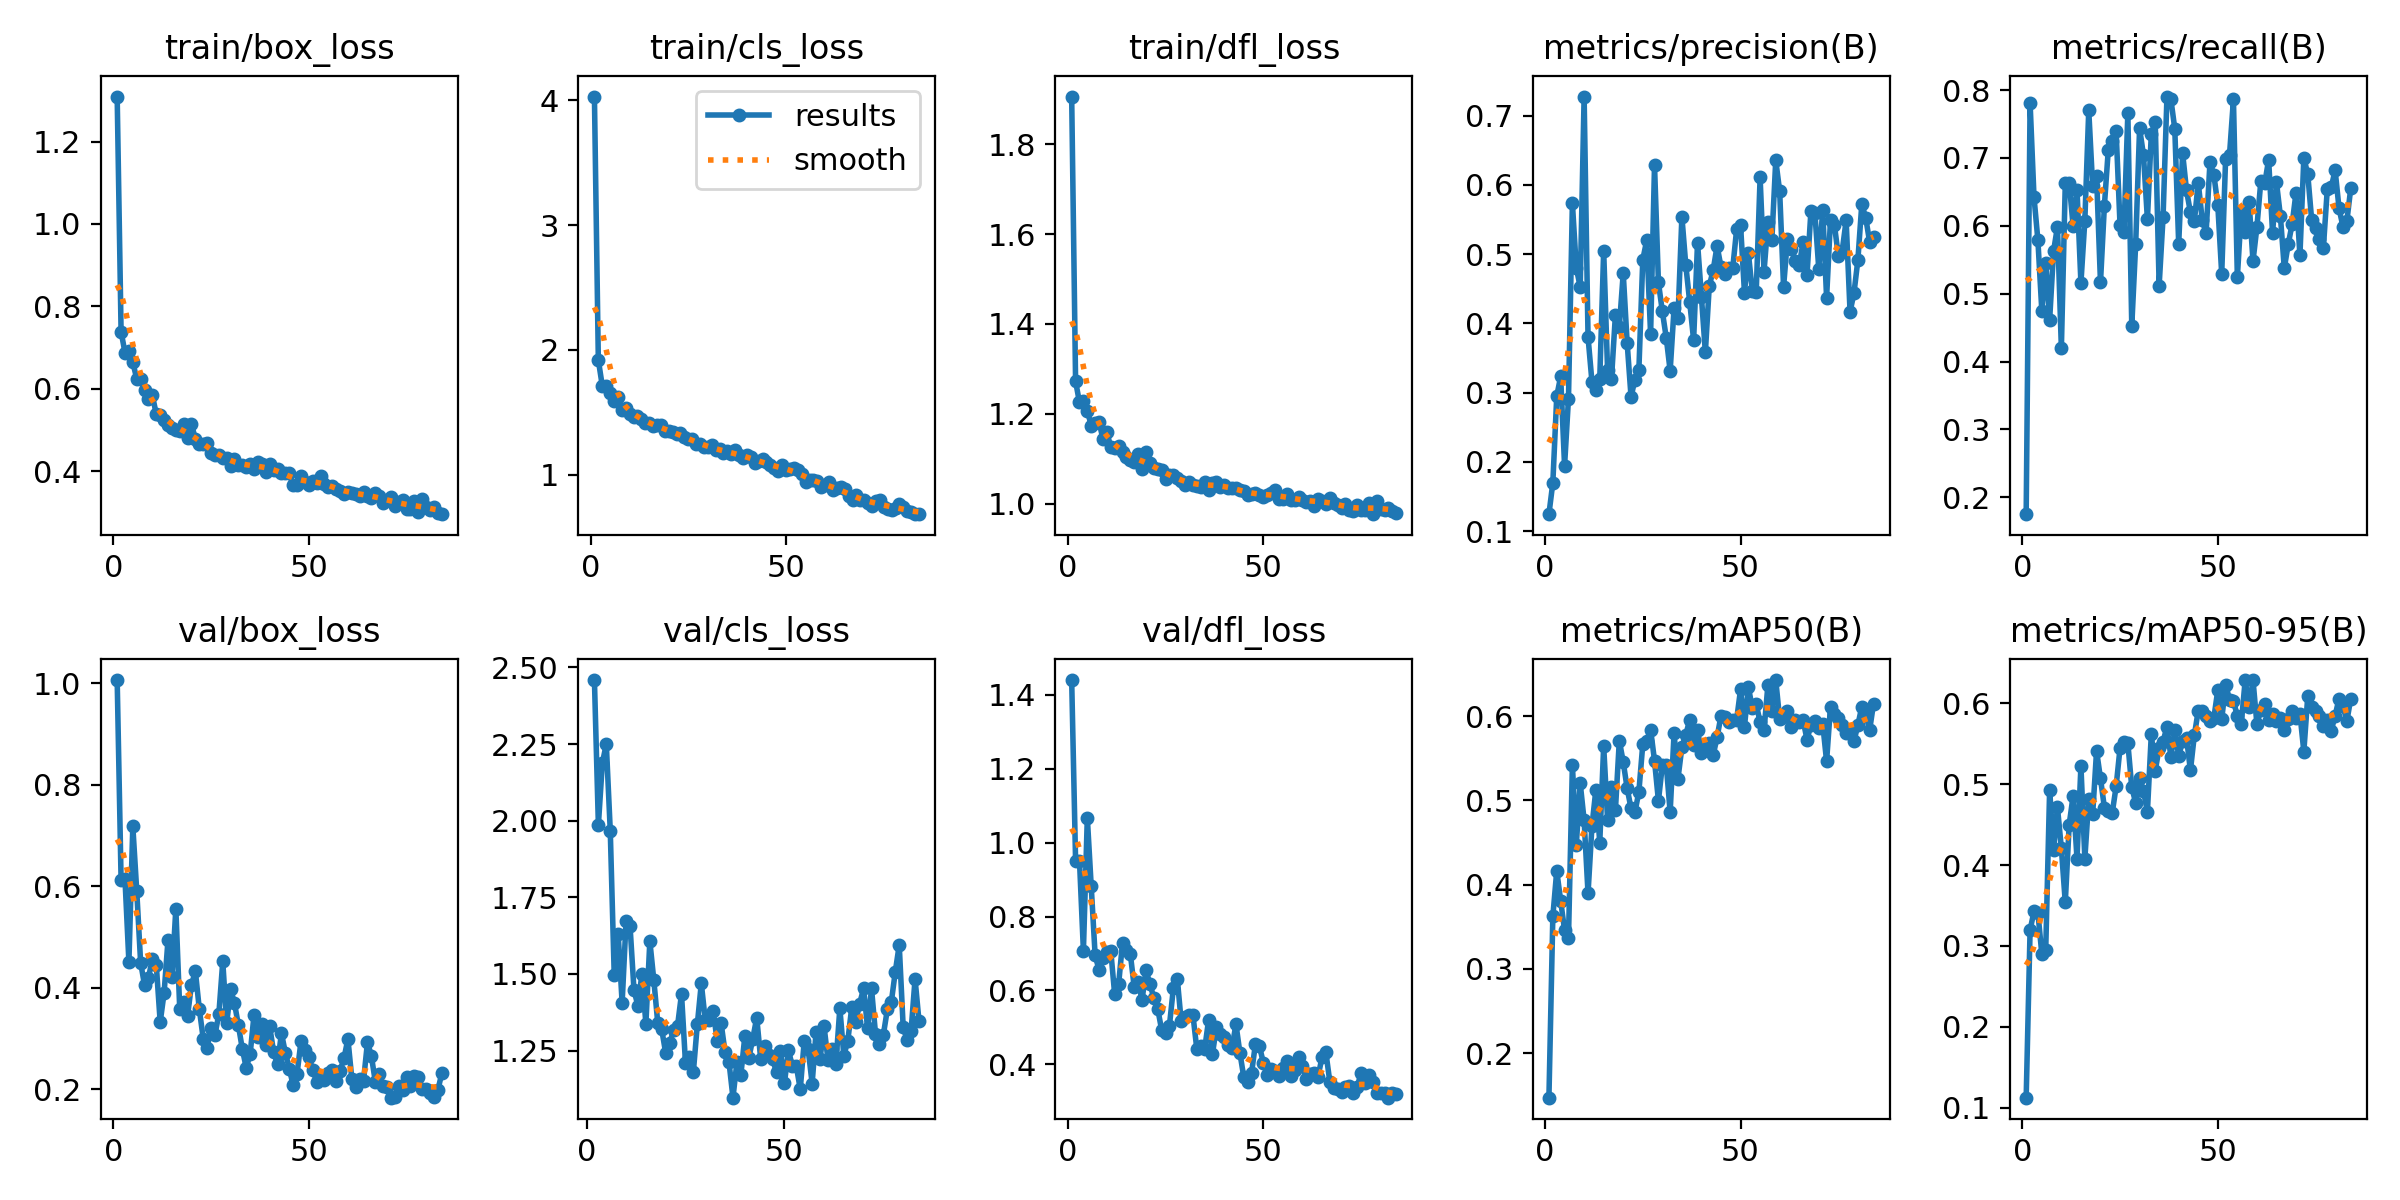

Values plotted in this chart, from the file beside it:
epoch, time, train/box_loss, train/cls_loss, train/dfl_loss, metrics/precision(B), metrics/recall(B), metrics/mAP50(B), metrics/mAP50-95(B), val/box_loss, val/cls_loss, val/dfl_loss, lr/pg0, lr/pg1, lr/pg2
1, 24.49, 1.309, 4.029, 1.906, 0.1244, 0.175, 0.1472, 0.1124, 1.006, inf, 1.44, 0.0002721, 0.0002721, 0.0002721
2, 45.64, 0.7384, 1.918, 1.272, 0.1697, 0.7815, 0.3622, 0.3196, 0.6126, 2.459, 0.951, 0.0005443, 0.0005443, 0.0005443
3, 65.6, 0.6875, 1.714, 1.225, 0.2946, 0.6425, 0.4163, 0.3427, 0.6136, 1.986, 0.9509, 0.0008111, 0.0008111, 0.0008111
4, 87.09, 0.6911, 1.708, 1.229, 0.3232, 0.5786, 0.3809, 0.3409, 0.4508, 2.188, 0.7072, 0.0008083, 0.0008083, 0.0008083
5, 107.2, 0.6637, 1.655, 1.207, 0.1944, 0.4748, 0.346, 0.2901, 0.7181, 2.25, 1.068, 0.0008, 0.0008, 0.0008
6, 128.2, 0.6243, 1.588, 1.174, 0.2913, 0.5449, 0.3362, 0.295, 0.5916, 1.968, 0.8817, 0.0007918, 0.0007918, 0.0007918
7, 147.8, 0.623, 1.618, 1.18, 0.5734, 0.4615, 0.5419, 0.4932, 0.4496, 1.498, 0.6949, 0.0007835, 0.0007835, 0.0007835
8, 169.2, 0.5962, 1.52, 1.182, 0.48, 0.5625, 0.4474, 0.4182, 0.4052, 1.631, 0.6559, 0.0007753, 0.0007753, 0.0007753
9, 189.3, 0.575, 1.534, 1.144, 0.4525, 0.5987, 0.5204, 0.4715, 0.4199, 1.406, 0.6869, 0.000767, 0.000767, 0.000767
10, 209.3, 0.5841, 1.486, 1.159, 0.7274, 0.4194, 0.4763, 0.4206, 0.4573, 1.673, 0.7034, 0.0007588, 0.0007588, 0.0007588
11, 230.5, 0.5379, 1.463, 1.126, 0.3802, 0.6625, 0.3896, 0.3537, 0.4452, 1.656, 0.7069, 0.0007505, 0.0007505, 0.0007505
12, 251.9, 0.5355, 1.473, 1.124, 0.3158, 0.6637, 0.4694, 0.45, 0.3325, 1.446, 0.5892, 0.0007423, 0.0007423, 0.0007423
13, 273.2, 0.5228, 1.444, 1.128, 0.3034, 0.6, 0.5124, 0.4855, 0.39, 1.396, 0.6163, 0.000734, 0.000734, 0.000734
14, 292.9, 0.5121, 1.413, 1.116, 0.3197, 0.6532, 0.4498, 0.4076, 0.4948, 1.501, 0.7296, 0.0007258, 0.0007258, 0.0007258
15, 313.9, 0.5057, 1.416, 1.105, 0.5048, 0.5159, 0.5646, 0.5225, 0.4204, 1.337, 0.7087, 0.0007175, 0.0007175, 0.0007175
16, 333.7, 0.4988, 1.389, 1.097, 0.332, 0.6076, 0.4767, 0.4078, 0.5558, 1.607, 0.699, 0.0007093, 0.0007093, 0.0007093
17, 353.7, 0.4975, 1.394, 1.094, 0.3201, 0.7703, 0.5153, 0.4817, 0.3578, 1.481, 0.6087, 0.0007011, 0.0007011, 0.0007011
18, 374.5, 0.5137, 1.395, 1.11, 0.4121, 0.6583, 0.4882, 0.4628, 0.3728, 1.34, 0.623, 0.0006928, 0.0006928, 0.0006928
19, 394.1, 0.4798, 1.351, 1.078, 0.3946, 0.6734, 0.5709, 0.5412, 0.3455, 1.319, 0.5745, 0.0006846, 0.0006846, 0.0006846
20, 414.8, 0.5137, 1.346, 1.116, 0.4724, 0.5165, 0.5455, 0.5071, 0.4062, 1.242, 0.6544, 0.0006763, 0.0006763, 0.0006763
21, 434.5, 0.4778, 1.343, 1.091, 0.3719, 0.6297, 0.5144, 0.4711, 0.4325, 1.274, 0.6185, 0.0006681, 0.0006681, 0.0006681
22, 454.9, 0.4667, 1.323, 1.079, 0.2937, 0.7125, 0.4904, 0.4674, 0.3584, 1.317, 0.5797, 0.0006598, 0.0006598, 0.0006598
23, 474.7, 0.4658, 1.334, 1.077, 0.3188, 0.725, 0.4862, 0.4642, 0.3001, 1.331, 0.5506, 0.0006516, 0.0006516, 0.0006516
24, 495.9, 0.4686, 1.3, 1.076, 0.3326, 0.7395, 0.5101, 0.4971, 0.2819, 1.435, 0.4934, 0.0006433, 0.0006433, 0.0006433
25, 515.4, 0.443, 1.284, 1.056, 0.4918, 0.6011, 0.5665, 0.5446, 0.3215, 1.21, 0.4842, 0.0006351, 0.0006351, 0.0006351
26, 536.5, 0.4385, 1.287, 1.065, 0.5197, 0.5914, 0.5707, 0.552, 0.3072, 1.229, 0.5051, 0.0006268, 0.0006268, 0.0006268
27, 556.6, 0.4396, 1.245, 1.064, 0.3841, 0.7662, 0.5839, 0.5508, 0.3484, 1.182, 0.6059, 0.0006186, 0.0006186, 0.0006186
28, 577, 0.4327, 1.243, 1.058, 0.6284, 0.4522, 0.5471, 0.4959, 0.4519, 1.336, 0.632, 0.0006103, 0.0006103, 0.0006103
29, 597.5, 0.4327, 1.224, 1.05, 0.4591, 0.573, 0.4995, 0.4771, 0.3301, 1.469, 0.5171, 0.0006021, 0.0006021, 0.0006021
30, 617.1, 0.4118, 1.225, 1.042, 0.4172, 0.7439, 0.5416, 0.5079, 0.3973, 1.35, 0.5291, 0.0005938, 0.0005938, 0.0005938
31, 637.4, 0.4282, 1.235, 1.048, 0.3792, 0.7039, 0.542, 0.4914, 0.3696, 1.35, 0.533, 0.0005856, 0.0005856, 0.0005856
32, 657, 0.4145, 1.194, 1.043, 0.3314, 0.6096, 0.4861, 0.4658, 0.326, 1.38, 0.5343, 0.0005774, 0.0005774, 0.0005774
33, 677.5, 0.4157, 1.202, 1.04, 0.4216, 0.736, 0.5797, 0.5619, 0.2795, 1.283, 0.4416, 0.0005691, 0.0005691, 0.0005691
34, 696.9, 0.4088, 1.17, 1.038, 0.4079, 0.7528, 0.5258, 0.5166, 0.2426, 1.34, 0.4502, 0.0005609, 0.0005609, 0.0005609
35, 717.4, 0.4175, 1.19, 1.048, 0.554, 0.512, 0.5631, 0.5446, 0.2695, 1.245, 0.4409, 0.0005526, 0.0005526, 0.0005526
36, 736.6, 0.4042, 1.163, 1.032, 0.4838, 0.6125, 0.5781, 0.5524, 0.3471, 1.212, 0.5193, 0.0005444, 0.0005444, 0.0005444
37, 757.5, 0.4211, 1.197, 1.045, 0.4307, 0.7906, 0.5953, 0.5712, 0.3038, 1.096, 0.4283, 0.0005361, 0.0005361, 0.0005361
38, 777.1, 0.4165, 1.161, 1.05, 0.3757, 0.7866, 0.5661, 0.5338, 0.3286, 1.213, 0.4999, 0.0005279, 0.0005279, 0.0005279
39, 797.5, 0.3986, 1.132, 1.037, 0.5165, 0.743, 0.5832, 0.5664, 0.2877, 1.171, 0.4834, 0.0005196, 0.0005196, 0.0005196
40, 816.9, 0.4169, 1.156, 1.043, 0.438, 0.5732, 0.5567, 0.5351, 0.3239, 1.297, 0.475, 0.0005114, 0.0005114, 0.0005114
41, 837.4, 0.4033, 1.141, 1.036, 0.3581, 0.7073, 0.5658, 0.5528, 0.2738, 1.225, 0.4536, 0.0005031, 0.0005031, 0.0005031
42, 857, 0.4054, 1.09, 1.036, 0.4539, 0.6522, 0.568, 0.5572, 0.2494, 1.288, 0.4432, 0.0004949, 0.0004949, 0.0004949
43, 877, 0.3958, 1.105, 1.035, 0.4769, 0.6198, 0.5538, 0.5171, 0.3106, 1.357, 0.5094, 0.0004866, 0.0004866, 0.0004866
44, 897.3, 0.3942, 1.123, 1.03, 0.5117, 0.6069, 0.5747, 0.5604, 0.2724, 1.223, 0.4321, 0.0004784, 0.0004784, 0.0004784
45, 917, 0.3951, 1.098, 1.028, 0.4813, 0.6636, 0.6006, 0.591, 0.2409, 1.266, 0.366, 0.0004701, 0.0004701, 0.0004701
46, 937.7, 0.3653, 1.073, 1.02, 0.4712, 0.6093, 0.5994, 0.5907, 0.2083, 1.235, 0.3528, 0.0004619, 0.0004619, 0.0004619
47, 957.5, 0.3668, 1.052, 1.022, 0.48, 0.5889, 0.5929, 0.5846, 0.2308, 1.221, 0.3769, 0.0004537, 0.0004537, 0.0004537
48, 978, 0.3891, 1.029, 1.024, 0.4795, 0.6939, 0.5958, 0.5777, 0.2947, 1.18, 0.4562, 0.0004454, 0.0004454, 0.0004454
49, 997.1, 0.3747, 1.076, 1.02, 0.5358, 0.6749, 0.5957, 0.5823, 0.2779, 1.248, 0.4502, 0.0004372, 0.0004372, 0.0004372
50, 1018, 0.3672, 1.04, 1.015, 0.5419, 0.6306, 0.6316, 0.6163, 0.264, 1.143, 0.4044, 0.0004289, 0.0004289, 0.0004289
51, 1037, 0.3772, 1.047, 1.019, 0.4445, 0.5291, 0.5875, 0.5802, 0.2387, 1.252, 0.3698, 0.0004207, 0.0004207, 0.0004207
52, 1058, 0.3714, 1.049, 1.024, 0.5012, 0.6992, 0.6342, 0.623, 0.2154, 1.199, 0.387, 0.0004124, 0.0004124, 0.0004124
53, 1078, 0.388, 1.039, 1.032, 0.4473, 0.7051, 0.61, 0.6046, 0.2236, 1.199, 0.383, 0.0004042, 0.0004042, 0.0004042
54, 1098, 0.3693, 1.003, 1.011, 0.4446, 0.7863, 0.6143, 0.6029, 0.2184, 1.124, 0.3688, 0.0003959, 0.0003959, 0.0003959
55, 1118, 0.3615, 0.944, 1.011, 0.6107, 0.5248, 0.5927, 0.5841, 0.2332, 1.281, 0.3895, 0.0003877, 0.0003877, 0.0003877
56, 1138, 0.3645, 0.955, 1.022, 0.4743, 0.6205, 0.583, 0.5748, 0.2387, 1.254, 0.4103, 0.0003794, 0.0003794, 0.0003794
57, 1158, 0.3571, 0.9596, 1.009, 0.5463, 0.5903, 0.637, 0.6285, 0.2161, 1.142, 0.3698, 0.0003712, 0.0003712, 0.0003712
58, 1178, 0.3529, 0.9516, 1.01, 0.5196, 0.635, 0.6055, 0.5948, 0.2367, 1.311, 0.3855, 0.0003629, 0.0003629, 0.0003629
59, 1199, 0.3446, 0.9008, 1.015, 0.6354, 0.5481, 0.6428, 0.6287, 0.2614, 1.223, 0.4208, 0.0003547, 0.0003547, 0.0003547
60, 1219, 0.3504, 0.9186, 1.009, 0.5908, 0.5981, 0.5964, 0.5743, 0.2994, 1.33, 0.3965, 0.0003464, 0.0003464, 0.0003464
... 24 more rows
